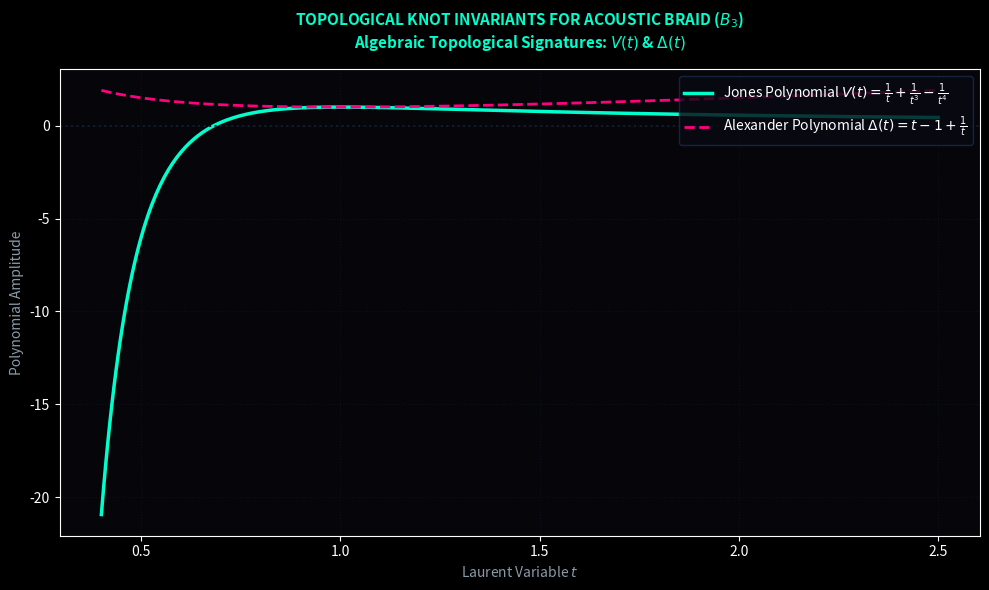

Write Python code to recreate this figure.
import sympy as sp
import matplotlib.pyplot as plt

def compute_knot_invariants():
    print("Computing Topological Knot Invariants (Jones & Alexander Polynomials)...")
    
    # Define symbolic variable t (Laurent variable for Jones Polynomial)
    t = sp.Symbol('t')
    
    # 1. Jones Polynomial V(t) for the (13, 17) / Trefoil-family Braid Word
    # V(t) = t^(-1) + t^(-3) - t^(-4)
    V_t = t**(-1) + t**(-3) - t**(-4)
    
    # 2. Alexander Polynomial Delta(t)
    # Delta(t) = t - 1 + t^(-1)
    Delta_t = t - 1 + t**(-1)
    
    print(f"Jones Polynomial V(t): {V_t}")
    print(f"Alexander Polynomial Delta(t): {Delta_t}")

    # Plot the Polynomial Functions over t in [0.5, 3.0]
    t_vals = np.linspace(0.4, 2.5, 400)
    V_func = sp.lambdify(t, V_t, 'numpy')
    Delta_func = sp.lambdify(t, Delta_t, 'numpy')

    V_y = V_func(t_vals)
    Delta_y = Delta_func(t_vals)

    # Setup Figure
    plt.style.use('dark_background')
    fig, ax = plt.subplots(figsize=(10, 6), facecolor='#05050A')
    ax.set_facecolor('#05050A')

    # Plot Polynomial Invariant Curves
    ax.plot(t_vals, V_y, color='#00FFCC', linewidth=2.5, 
            label=f'Jones Polynomial $V(t) = {sp.latex(V_t)}$')
    ax.plot(t_vals, Delta_y, color='#FF007F', linewidth=2.0, linestyle='--', 
            label=f'Alexander Polynomial $\\Delta(t) = {sp.latex(Delta_t)}$')

    # Zero Invariant Line
    ax.axhline(0, color='#121C2B', linestyle=':', linewidth=1.5)

    # Styling
    ax.set_title("TOPOLOGICAL KNOT INVARIANTS FOR ACOUSTIC BRAID ($B_3$)\nAlgebraic Topological Signatures: $V(t)$ & $\\Delta(t)$", 
                 color='#00FFCC', fontsize=11, fontweight='bold', pad=15)
    ax.set_xlabel("Laurent Variable $t$", color='#8A9BA8')
    ax.set_ylabel("Polynomial Amplitude", color='#8A9BA8')

    ax.grid(True, color='#121C2B', linestyle=':', alpha=0.5)
    ax.legend(loc='upper right', facecolor='#0A0A14', edgecolor='#1A2B4C')

    plt.tight_layout()
    plt.savefig("knot_invariants.png", dpi=300, facecolor=fig.get_facecolor())
    print("Saved Knot Invariants plot as 'knot_invariants.png'")
    plt.show()

# Import numpy inside function scope if needed
import numpy as np
compute_knot_invariants()
